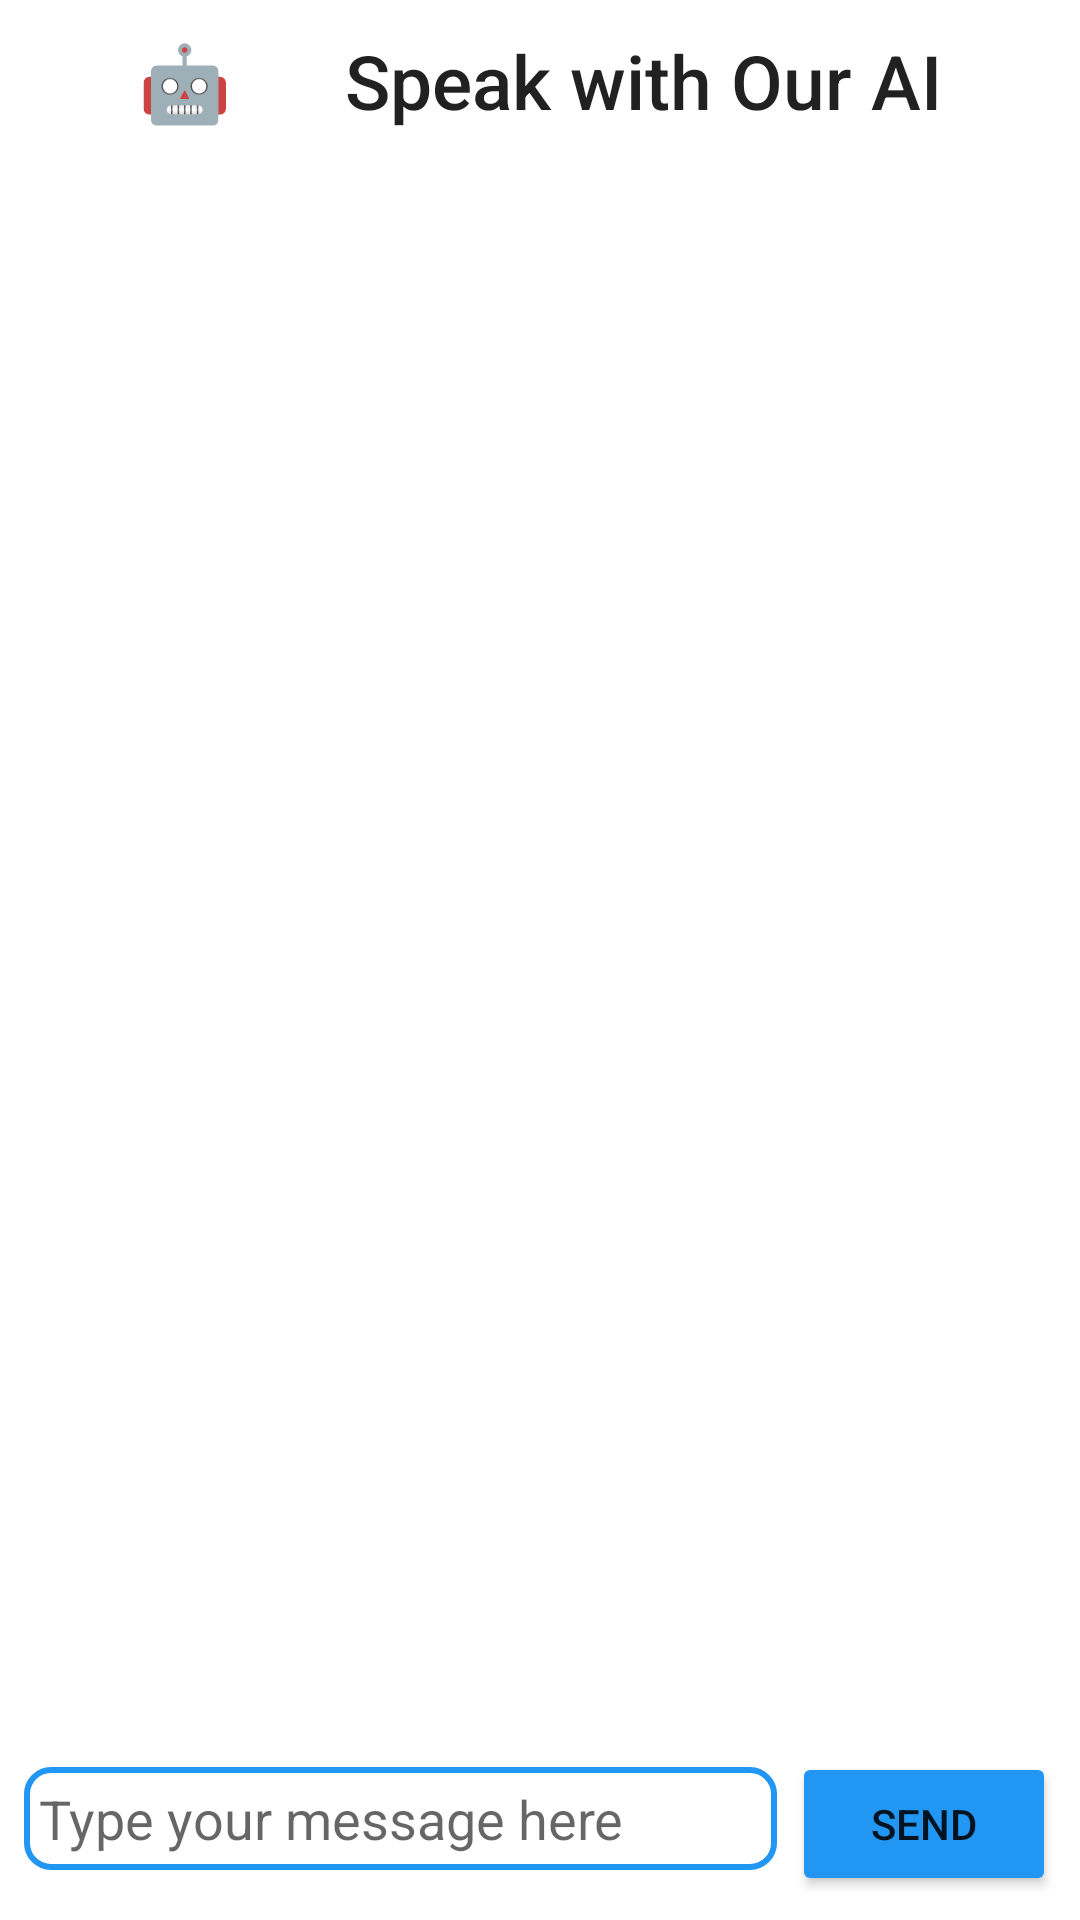

The Android layout XML behind this screen, and the referenced resources:
<!-- AndroidManifest.xml: application theme Theme.VirtualGyna -->
<!-- res/layout/activity_ai.xml -->
<?xml version="1.0" encoding="utf-8"?>
<LinearLayout xmlns:android="http://schemas.android.com/apk/res/android"
    xmlns:tools="http://schemas.android.com/tools"
    android:layout_width="match_parent"
    android:layout_height="match_parent"
    android:orientation="vertical"
    tools:context=".ai.screens.Ai">

    <LinearLayout
        android:layout_width="match_parent"
        android:orientation="horizontal"
        android:padding="10dp"
        android:layout_height="wrap_content">

        <ImageView
            android:layout_width="wrap_content"
            android:layout_height="wrap_content"
            android:layout_marginTop="10dp"
            android:src="@drawable/ic_baseline_arrow_back_ios_24"
            />

        <TextView
            android:layout_width="match_parent"
            android:layout_height="wrap_content"
            android:text="🤖      Speak with Our AI"
            android:textAlignment="center"
            android:textAppearance="@style/TextAppearance.AppCompat.Title"
            android:textSize="25sp"
            />

    </LinearLayout>

    <androidx.recyclerview.widget.RecyclerView
        android:id="@+id/recyclerView"
        android:layout_width="match_parent"
        android:layout_height="0dp"
        android:layout_weight="1"
        android:clipToPadding="false"
        android:padding="8dp"
        android:scrollbars="vertical" />

    <LinearLayout
        android:layout_width="match_parent"
        android:layout_height="wrap_content"
        android:orientation="horizontal"
        android:padding="8dp">

        <EditText
            android:id="@+id/inputEditText"
            android:layout_width="0dp"
            android:padding="5dp"
            android:layout_height="wrap_content"
            android:background="@drawable/edit_text_rounded_corners"
            android:layout_weight="1"
            android:hint="Type your message here"
            android:inputType="textMultiLine"
            android:maxLines="5"
            android:scrollbars="vertical" />

        <Button
            android:id="@+id/sendButton"
            android:backgroundTint="#2196F3"
            android:layout_width="wrap_content"
            android:layout_marginStart="5dp"
            android:layout_height="wrap_content"
            android:text="Send" />
    </LinearLayout>


</LinearLayout>
<!-- resources referenced by this layout -->
<resources>
  <!-- drawable edit_text_rounded_corners (drawable) -->
  <?xml version="1.0" encoding="utf-8"?>
  <shape xmlns:android="http://schemas.android.com/apk/res/android"
      android:shape="rectangle">
  
      <corners android:radius="8dp" />
      <stroke
          android:color="#2196F3"
          android:width="2dp"
          />
  </shape>
  <style name="Theme.VirtualGyna" parent="Theme.MaterialComponents.DayNight.DarkActionBar">
          
          <item name="colorPrimary">@color/purple_500</item>
          <item name="colorPrimaryVariant">@color/purple_700</item>
          <item name="colorOnPrimary">@color/white</item>
          
          <item name="colorSecondary">@color/teal_200</item>
          <item name="colorSecondaryVariant">@color/teal_700</item>
          <item name="colorOnSecondary">@color/black</item>
          
          <item name="android:statusBarColor">?attr/colorPrimaryVariant</item>
          
      </style>
  <!-- not gathered from this repository: default colours our renderer supplied (Android Studio template values) -->
  <color name="purple_500">#FF6200EE</color>
  <color name="purple_700">#FF3700B3</color>
  <color name="teal_200">#FF03DAC5</color>
  <color name="teal_700">#FF018786</color>
  <color name="black">#FF000000</color>
  <color name="white">#FFFFFFFF</color>
</resources>
